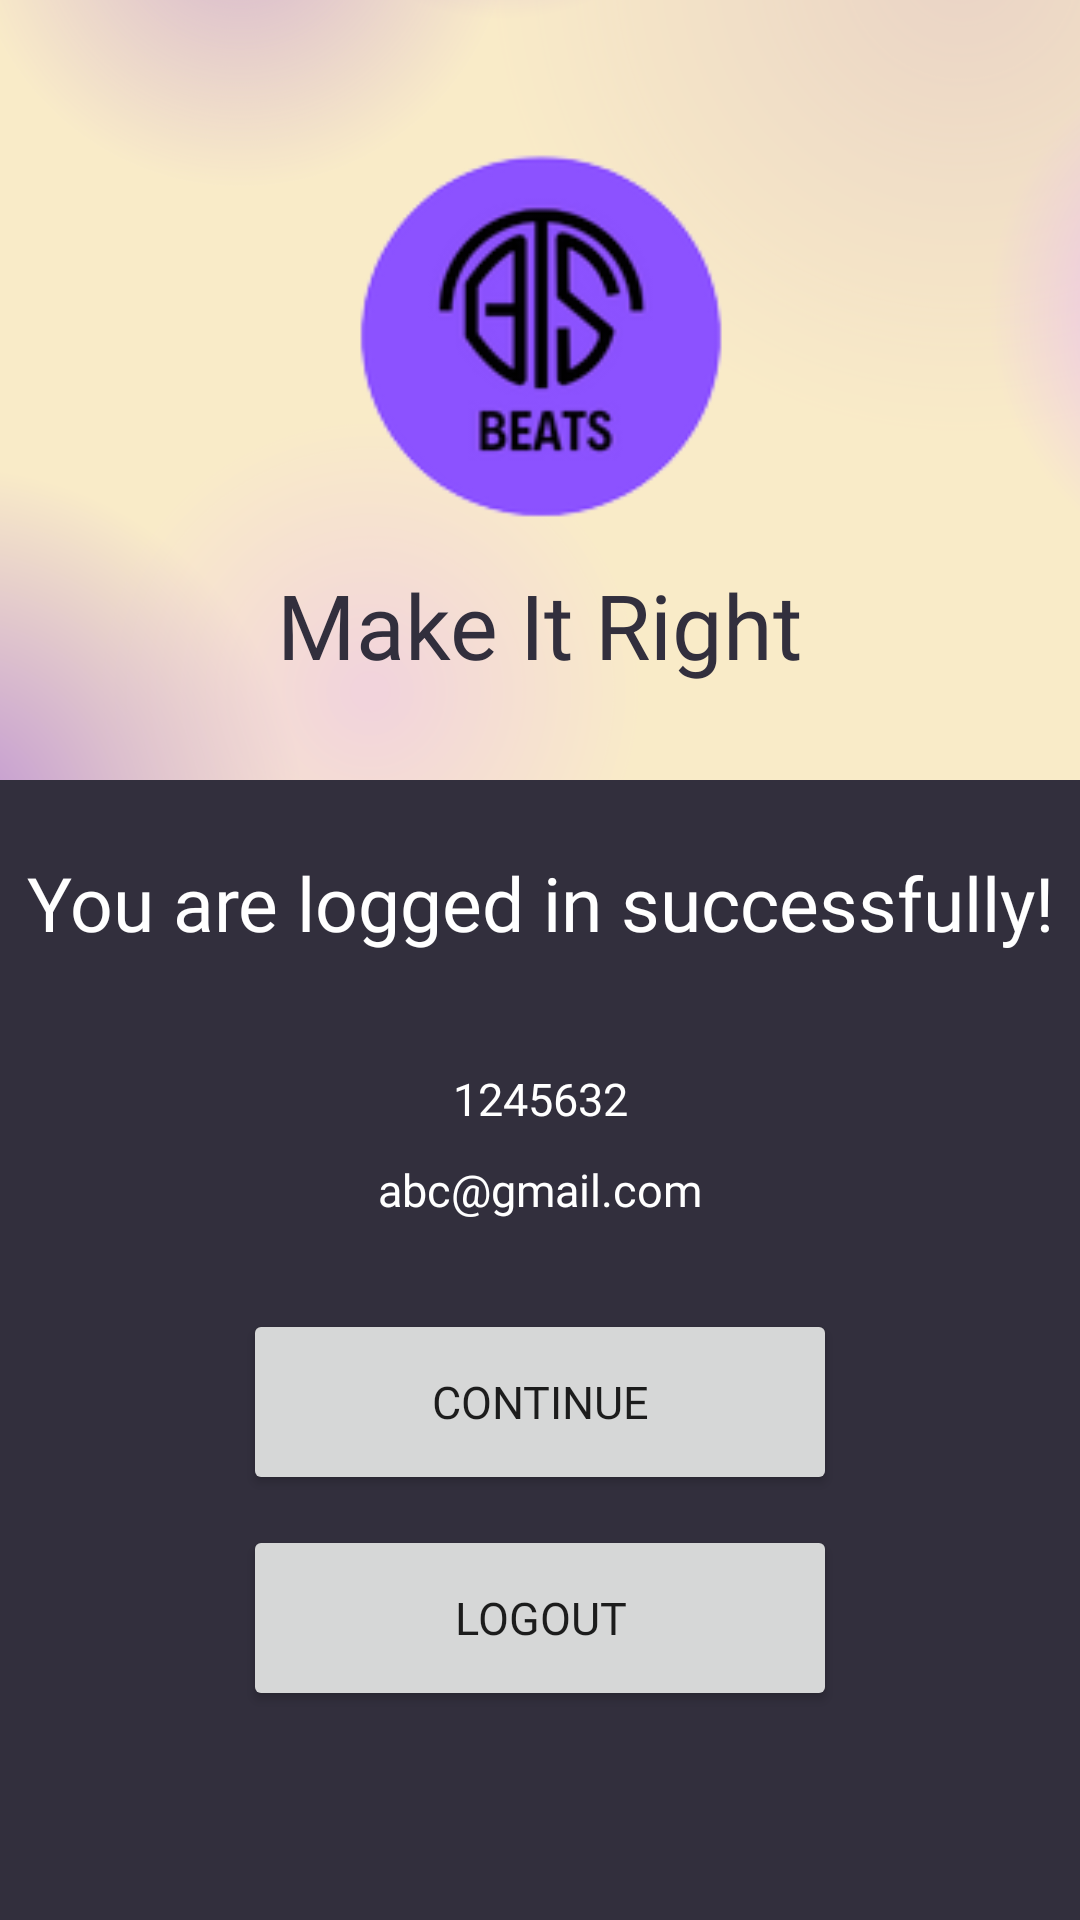

Here is an Android app screen rendered from its layout file. Give the layout XML and the strings, colors and styles it references.
<!-- AndroidManifest.xml: application theme Theme.Beats -->
<!-- res/layout/activity_temp.xml -->
<?xml version="1.0" encoding="utf-8"?>
<androidx.constraintlayout.widget.ConstraintLayout xmlns:android="http://schemas.android.com/apk/res/android"
    xmlns:app="http://schemas.android.com/apk/res-auto"
    xmlns:tools="http://schemas.android.com/tools"
    android:layout_width="match_parent"
    android:layout_height="match_parent"
    android:background="@color/purple_back"
    tools:context=".TempActivity">

    <ImageView
        android:id="@+id/loginBackground"
        android:layout_width="577dp"
        android:layout_height="295dp"
        android:src="@drawable/loginbackground"
        app:layout_constraintBottom_toTopOf="@id/guideline1"
        app:layout_constraintLeft_toLeftOf="parent"
        app:layout_constraintRight_toRightOf="parent"
        app:layout_constraintTop_toTopOf="parent" />

    <ImageView
        android:id="@+id/beatsLogo"
        android:layout_width="398dp"
        android:layout_height="339dp"
        android:src="@drawable/beatslogo"
        app:layout_constraintBottom_toTopOf="@id/guideline1"
        app:layout_constraintLeft_toLeftOf="parent"
        app:layout_constraintRight_toRightOf="parent"
        app:layout_constraintTop_toTopOf="parent" />

    <TextView
        android:id="@+id/tagLine"
        android:layout_width="wrap_content"
        android:layout_height="wrap_content"
        android:fontFamily="@font/mukta_semibold"
        android:text="Make It Right"
        android:textColor="#322F3D"
        android:textSize="30sp"
        app:layout_constraintBottom_toTopOf="@id/guideline1"
        app:layout_constraintLeft_toLeftOf="parent"
        app:layout_constraintRight_toRightOf="parent"
        app:layout_constraintTop_toTopOf="@id/guideline" />

    <TextView
        android:id="@+id/message"
        android:layout_width="wrap_content"
        android:layout_height="wrap_content"
        android:text="You are logged in successfully!"
        android:textColor="@color/white"
        android:fontFamily="@font/mukta_semibold"
        android:textSize="25sp"
        app:layout_constraintTop_toBottomOf="@id/beatsLogo"
        app:layout_constraintLeft_toLeftOf="parent"
        app:layout_constraintRight_toRightOf="parent"
        app:layout_constraintBottom_toTopOf="@id/guideline2"/>

    <TextView
        android:id="@+id/userID"
        android:layout_width="wrap_content"
        android:layout_height="wrap_content"
        android:layout_marginTop="36dp"
        android:fontFamily="@font/mukta"
        android:text="1245632"
        android:textColor="@color/white"
        android:textSize="15sp"
        app:layout_constraintLeft_toLeftOf="parent"
        app:layout_constraintRight_toRightOf="parent"
        app:layout_constraintTop_toBottomOf="@id/guideline2" />

    <TextView
        android:id="@+id/emailID"
        android:fontFamily="@font/mukta"
        android:textSize="15sp"
        android:textColor="@color/white"
        android:text="abc@gmail.com"
        android:layout_width="wrap_content"
        android:layout_height="wrap_content"
        app:layout_constraintLeft_toLeftOf="parent"
        app:layout_constraintRight_toRightOf="parent"
        app:layout_constraintTop_toBottomOf="@id/userID"
        android:layout_marginTop="10dp"/>

    <Button
        android:id="@+id/continueToNextPage"
        android:layout_width="198dp"
        android:layout_height="62dp"
        android:fontFamily="@font/mukta"
        android:text="Continue"
        android:textSize="15sp"
        android:layout_marginTop="20dp"
        app:layout_constraintBottom_toTopOf="@id/logOut"
        app:layout_constraintLeft_toLeftOf="parent"
        app:layout_constraintRight_toRightOf="parent"
        app:layout_constraintTop_toBottomOf="@id/emailID"
        android:onClick="nextPage"/>

    <Button
        android:id="@+id/logOut"
        android:layout_width="198dp"
        android:layout_height="62dp"
        android:layout_marginBottom="60dp"
        android:fontFamily="@font/mukta"
        android:text="Logout"
        android:textSize="15sp"
        app:layout_constraintBottom_toBottomOf="parent"
        app:layout_constraintLeft_toLeftOf="parent"
        app:layout_constraintRight_toRightOf="parent"
        app:layout_constraintTop_toBottomOf="@id/continueToNextPage" />

    <androidx.constraintlayout.widget.Guideline
        android:id="@+id/guideline"
        android:layout_width="wrap_content"
        android:layout_height="wrap_content"
        android:orientation="horizontal"
        app:layout_constraintGuide_percent="0.3" />

    <androidx.constraintlayout.widget.Guideline
        android:id="@+id/guideline1"
        android:layout_width="wrap_content"
        android:layout_height="wrap_content"
        android:orientation="horizontal"
        app:layout_constraintGuide_percent="0.35" />

    <androidx.constraintlayout.widget.Guideline
        android:id="@+id/guideline2"
        android:layout_width="wrap_content"
        android:layout_height="wrap_content"
        android:orientation="horizontal"
        app:layout_constraintGuide_percent="0.5" />

</androidx.constraintlayout.widget.ConstraintLayout>
<!-- resources referenced by this layout -->
<resources>
  <color name="purple_back">#322F3D</color>
  <color name="white">#FFFFFFFF</color>
  <!-- drawable beatslogo: png bitmap (drawable, 14445 bytes) -->
  <!-- drawable loginbackground: png bitmap (drawable, 232451 bytes) -->
  <style name="Theme.Beats" parent="Theme.MaterialComponents.DayNight.DarkActionBar">
          
          <item name="colorPrimary">@color/purple_500</item>
          <item name="colorPrimaryVariant">@color/purple_700</item>
          <item name="colorOnPrimary">@color/white</item>
          
          <item name="colorSecondary">@color/teal_200</item>
          <item name="colorSecondaryVariant">@color/teal_700</item>
          <item name="colorOnSecondary">@color/black</item>
          
          <item name="android:statusBarColor" tools:targetApi="l">?attr/colorPrimaryVariant</item>
          
      </style>
  <color name="purple_500">#FF6200EE</color>
  <color name="purple_700">#FF3700B3</color>
  <color name="teal_200">#FF03DAC5</color>
  <color name="teal_700">#FF018786</color>
  <color name="black">#FF000000</color>
</resources>
